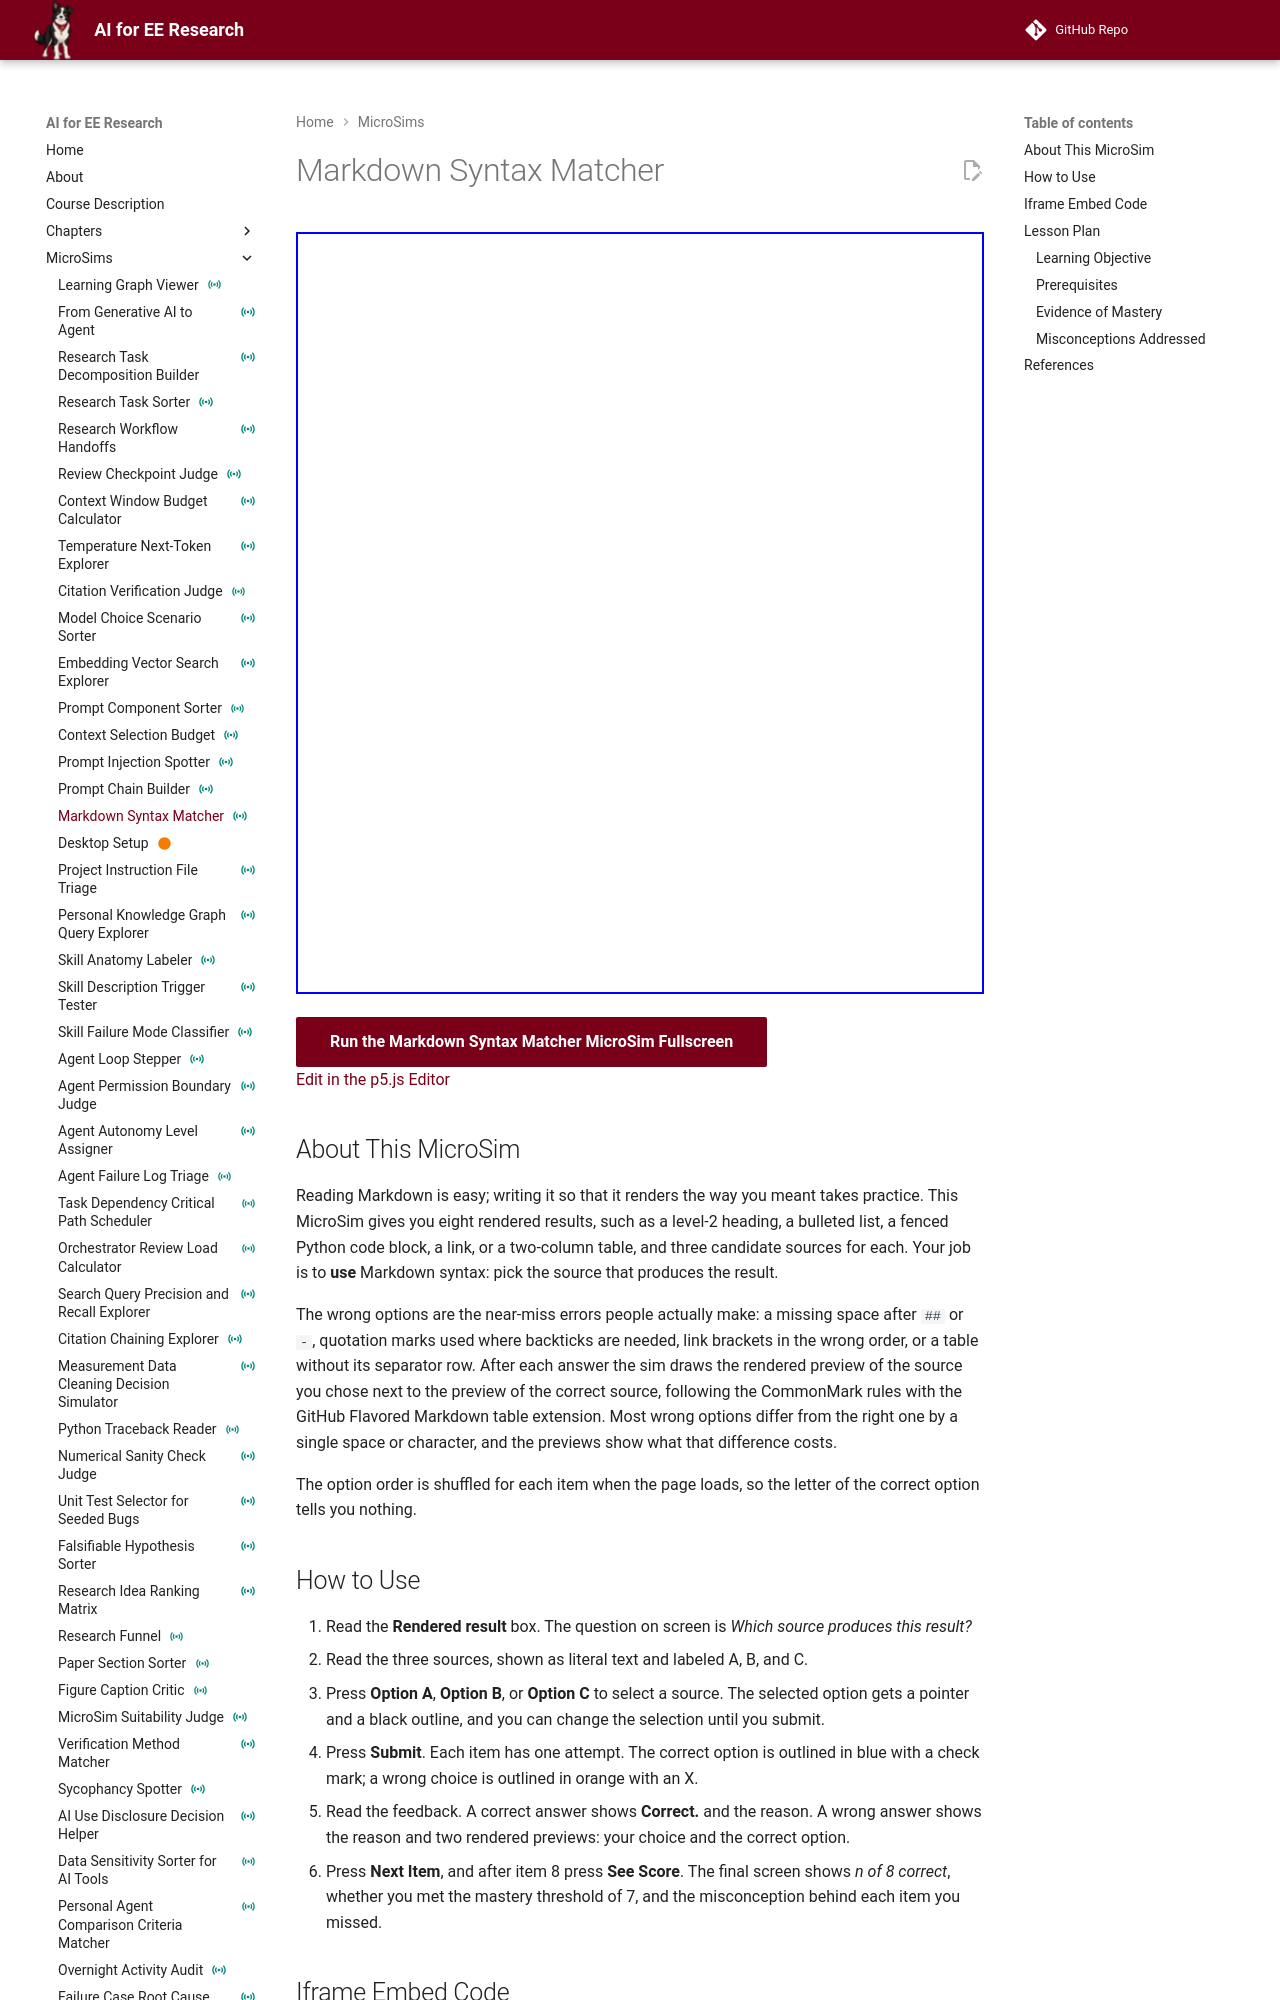

repository: dmccreary/ai-for-ee-research · page: sims/markdown-syntax-matcher/index.html · generator: mkdocs

---
title: "Markdown Syntax Matcher"
description: "Choose which of three Markdown sources produces each of eight rendered results, from headings and lists to tables, code, links, and bold text, and see the rendered preview of your choice next to the correct one."
image: /sims/markdown-syntax-matcher/markdown-syntax-matcher.png
og:image: /sims/markdown-syntax-matcher/markdown-syntax-matcher.png
social:
   cards: false
quality_score: 0
status: instrumented
---

# Markdown Syntax Matcher

<iframe src="main.html" height="762px" width="100%" scrolling="no"></iframe>

[Run the Markdown Syntax Matcher MicroSim Fullscreen](./main.html){ .md-button .md-button--primary }
<br/>
[Edit in the p5.js Editor](https://editor.p5js.org/)

## About This MicroSim

Reading Markdown is easy; writing it so that it renders the way you meant takes practice. This MicroSim gives you eight rendered results, such as a level-2 heading, a bulleted list, a fenced Python code block, a link, or a two-column table, and three candidate sources for each. Your job is to **use** Markdown syntax: pick the source that produces the result.

The wrong options are the near-miss errors people actually make: a missing space after `##` or `-`, quotation marks used where backticks are needed, link brackets in the wrong order, or a table without its separator row. After each answer the sim draws the rendered preview of the source you chose next to the preview of the correct source, following the CommonMark rules with the GitHub Flavored Markdown table extension. Most wrong options differ from the right one by a single space or character, and the previews show what that difference costs.

The option order is shuffled for each item when the page loads, so the letter of the correct option tells you nothing.
